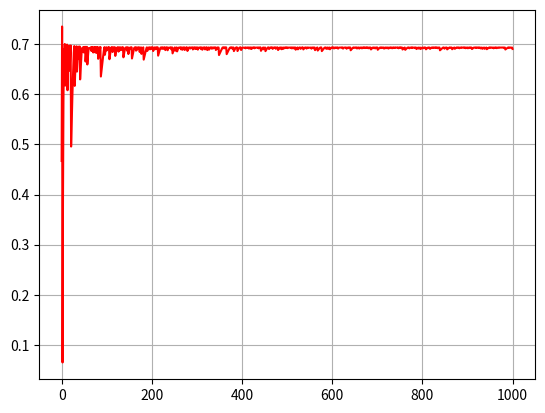

Source code (Python):
import numpy as np
import matplotlib.pyplot as plt
from scipy.integrate import odeint
import random


COLOR_LOOP = ["r", "g", "b", "c", "m"]

#=========================================
#
#   Lorenz model 
#
#
#=========================================
"""
#rho = 28.0
#sigma = 10.0
#beta = 8.0 / 3.0

rho = 45.92
sigma = 4
beta = 10


initial_value = [1.0, 1.0, 1.0]
x_axis = np.arange(0.0, 500.0, 0.001)

def f(state, t):
    x, y, z = state
    return sigma * (y - x), x * (rho - z) - y, x * y - beta * z

def Jf(state):
    x, y, z = state
    return np.matrix([[-sigma, sigma, 0], [(rho - z), -1, -x], [y, x, -beta]])

def states():
    return odeint(f, initial_value, x_axis)

"""






#=========================================
#
#   Henon's model
#
#
#=========================================
"""
iteration_total = 1000
initial_value = [random.random(), random.random()]
x_axis = np.arange(0, iteration_total + 1, 1)
a = 1.4
b = 0.3
def f(int_x):
    x = int_x[0]
    y = int_x[1]
    return [1 - a * x * x + b * y, x]

def Jf(int_x):
    x = int_x[0]
    y = int_x[1]
    return np.matrix([[-2*a*x, b], [1, 0]])

def states():
    states = [initial_value]
    for i in range(0, iteration_total):
        states.append(f(states[len(states) - 1]))
    return states
"""


#=========================================
#
#   Logistic model
#
#
#=========================================

iteration_total = 1000
initial_value = [random.random()]
x_axis = np.arange(0, iteration_total + 1, 1)
a = 4
def f(int_x):
    x = int_x[0]
    return [4 * x * (1 - x)]

def Jf(int_x):
    x = int_x[0]
    return np.matrix([4 - 8 * x])

def states():
    states = [initial_value]
    for i in range(0, iteration_total):
        states.append(f(states[len(states) - 1]))
    return states

#=========================================









def main():
    curr_states = states()
    matrix_eigen = []
    for kase in range(0, len(curr_states)):
        Jacobian = [Jf(curr_states[kase])]
        eig_val, _ = np.linalg.eig(Jacobian)
        eig_val = np.abs(np.real(eig_val))
        matrix_eigen.append(eig_val)

    curr_expo = matrix_eigen[0]
    Lyapunov_spec = [np.log(curr_expo)]
    last_expo = curr_expo
    for kase in range(1, len(curr_states)):
        print(kase, len(curr_states), end = "\r")
        curr_expo = np.power(matrix_eigen[kase], 1/(kase + 1))
        curr_expo = curr_expo * np.power(last_expo, kase/(kase + 1))
        Lyapunov_spec.append(np.log(curr_expo))
        last_expo = curr_expo

    val_x = x_axis
    plt.grid(True)
    for i in range(0, len(initial_value)):
        val = []
        for j in range(0, len(Lyapunov_spec)):
            val.append(Lyapunov_spec[j][0][i])
        plt.plot(val_x, val, COLOR_LOOP[i % len(COLOR_LOOP)])

    plt.show()           
    

if __name__ == '__main__':
    main()
